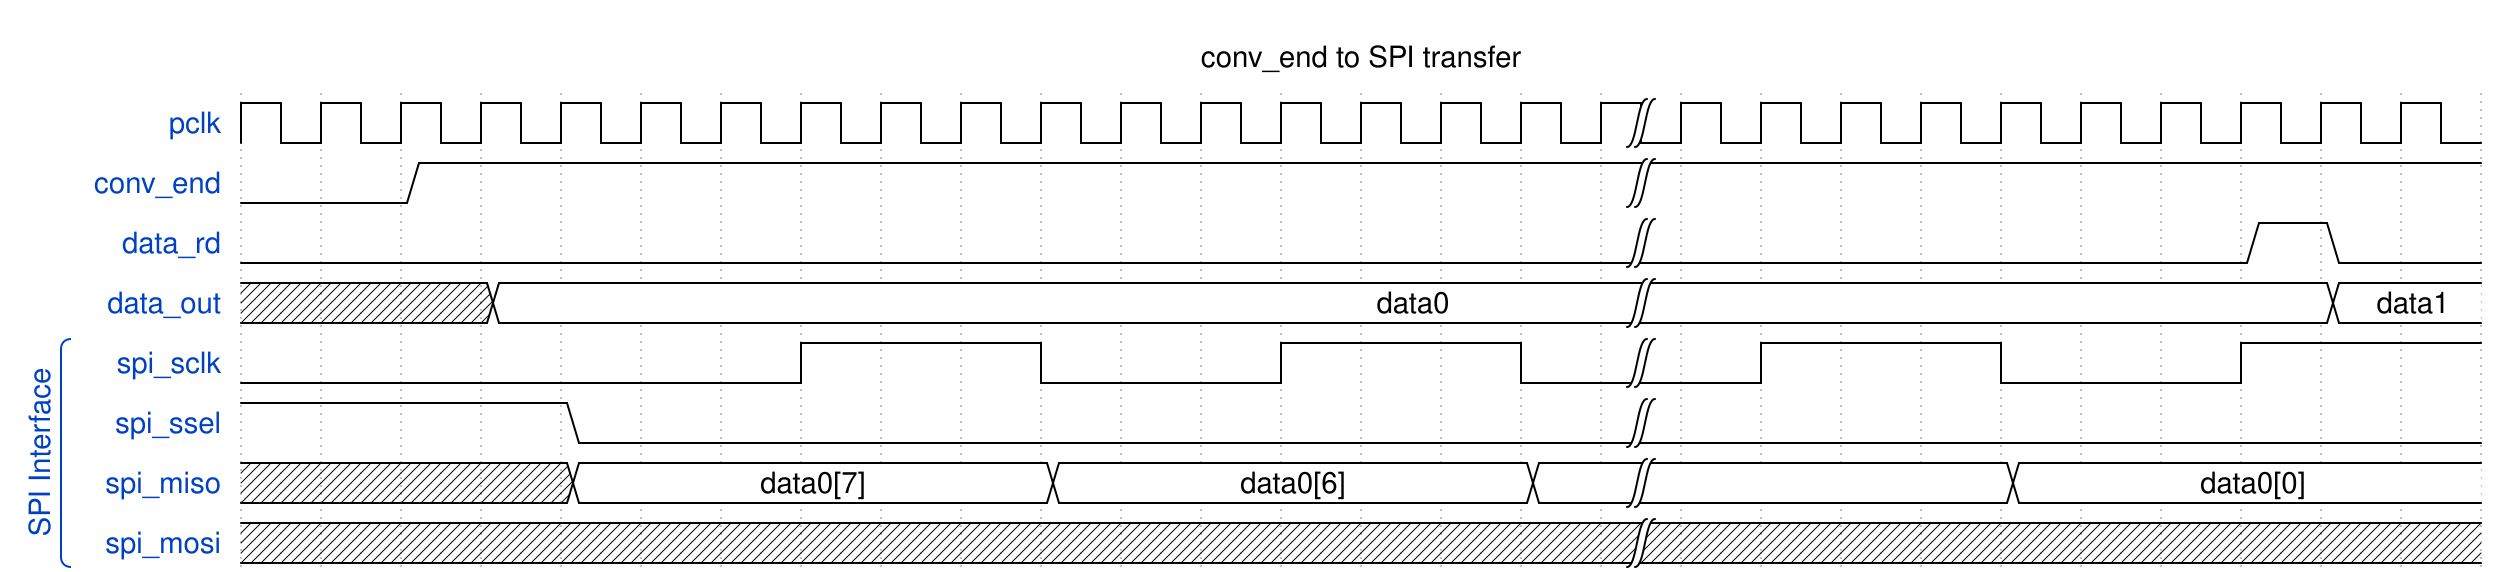

Write the WaveJSON whose rendering is this waveform diagram.

{signal: [
  {name: 'pclk',     wave: 'p................|..........'},
  {name: 'conv_end', wave: '0.1..............|..........'},
  {name: 'data_rd',  wave: '0................|.......10.'},
  {name: 'data_out', wave: 'xxx=.............|........=.', data:["data0", "data1"]},
  ['SPI Interface', 
   {name: 'spi_sclk', wave: 'l......h..l..h..l|.h..l..h..', },
   {name: 'spi_ssel', wave: '1...0............|..........'},
   {name: 'spi_miso', wave: 'x...=.....=.....=|....=.....',data:["data0[7]","data0[6]","","data0[0]"]},
   {name: 'spi_mosi', wave: 'x................|..........'}]
  ],
 head:{
   text:'conv_end to SPI transfer'   
 },
}